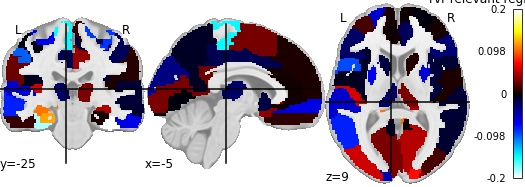

The file beside this chart, header and first rows:
, region, feat_importance
0, Precentral_L, -0.06271
1, Precentral_R, -0.08585
2, Frontal_Sup_L, -0.05656
3, Frontal_Sup_R, -0.001366
4, Frontal_Sup_Orb_L, 0.1024
5, Frontal_Sup_Orb_R, 0.03777
6, Frontal_Mid_L, 0.01816
7, Frontal_Mid_R, 0.00398
8, Frontal_Mid_Orb_L, -0.003426
9, Frontal_Mid_Orb_R, 0.07124
10, Frontal_Inf_Oper_L, -0.09298
11, Frontal_Inf_Oper_R, -0.01112
12, Frontal_Inf_Tri_L, -0.02627
13, Frontal_Inf_Tri_R, -0.03169
14, Frontal_Inf_Orb_L, -0.005663
15, Frontal_Inf_Orb_R, 0.02224
16, Rolandic_Oper_L, -0.005214
17, Rolandic_Oper_R, 0.005303
18, Supp_Motor_Area_L, 0.03063
19, Supp_Motor_Area_R, -0.01504
20, Olfactory_L, 0.03761
21, Olfactory_R, 0.03643
22, Frontal_Sup_Medial_L, 0.00592
23, Frontal_Sup_Medial_R, 0.00122
24, Frontal_Med_Orb_L, -0.06315
25, Frontal_Med_Orb_R, -0.04655
26, Rectus_L, 0.009968
27, Rectus_R, 0.05069
28, Insula_L, -0.008987
29, Insula_R, -0.01503
30, Cingulum_Ant_L, 0.002729
31, Cingulum_Ant_R, -0.02317
32, Cingulum_Mid_L, -0.02
33, Cingulum_Mid_R, 0.03989
34, Cingulum_Post_L, 0.02867
35, Cingulum_Post_R, 0.1024
36, Hippocampus_L, 0.1049
37, Hippocampus_R, 0.04806
38, ParaHippocampal_L, 0.1197
39, ParaHippocampal_R, 0.00421
40, Amygdala_L, -0.01688
41, Amygdala_R, 0.002338
42, Calcarine_L, 0.03339
43, Calcarine_R, 0.04994
44, Cuneus_L, -0.03457
45, Cuneus_R, 0.07427
46, Lingual_L, -0.001098
47, Lingual_R, 0.01252
48, Occipital_Sup_L, -0.04846
49, Occipital_Sup_R, 0.03687
50, Occipital_Mid_L, 0.05708
51, Occipital_Mid_R, 0.01721
52, Occipital_Inf_L, -0.02868
53, Occipital_Inf_R, 0.01181
54, Fusiform_L, -0.1793
55, Fusiform_R, -0.1955
56, Postcentral_L, -0.002412
57, Postcentral_R, -0.02287
58, Parietal_Sup_L, 0.009025
59, Parietal_Sup_R, -0.02548
... 30 more rows
